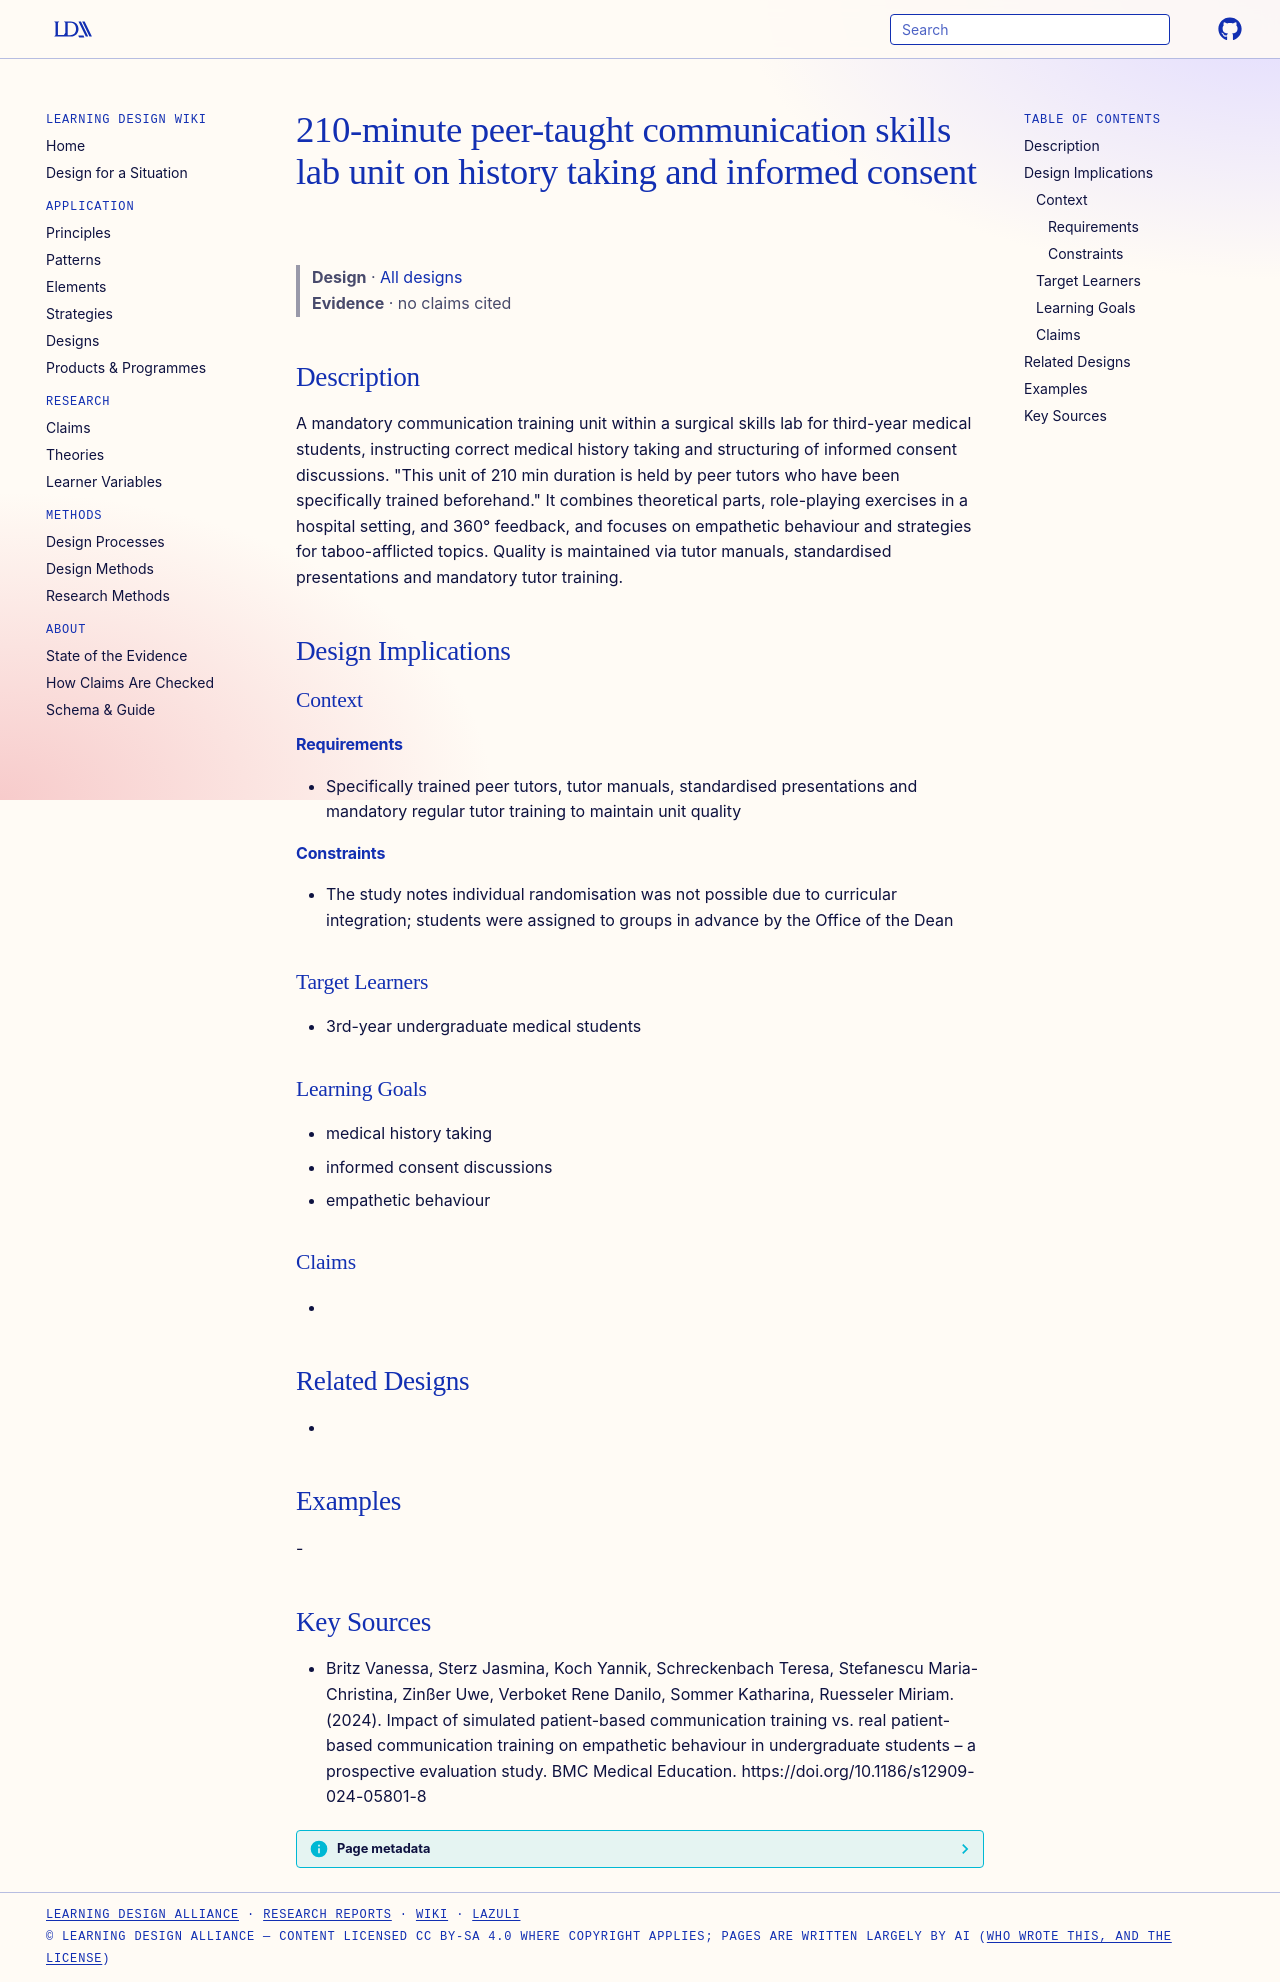

repository: Learning-Design-Alliance/learning-wiki · page: designs/210-min-communication-skills-lab-unit/index.html · generator: mkdocs

---
type: design
id: 210-min-communication-skills-lab-unit
title: 210-minute peer-taught communication skills lab unit on history taking and informed consent
description: A mandatory communication training unit within a surgical skills lab for third-year medical students, instructing correct medical history taking and structuring of informed consent discussions.
status: review
generated:
  by: "process:settle-candidates"
  at: 2026-11-07
sources:
  - id: britz-vanessa-2024
    resource: "https://doi.org/10.1186/s12909-024-05801-8"
    title: "Britz Vanessa, Sterz Jasmina, Koch Yannik, Schreckenbach Teresa, Stefanescu Maria-Christina, Zinßer Uwe, Verboket Rene Danilo, Sommer Katharina, Ruesseler Miriam. (2024). Impact of simulated patient-based communication training vs. real patient-based communication training on empathetic behaviour in undergraduate students – a prospective evaluation study. BMC Medical Education. https://doi.org/10.1186/s12909-024-05801-8"
    author: Britz Vanessa, Sterz Jasmina, Koch Yannik, Schreckenbach Teresa, Stefanescu Maria-Christina, Zinßer Uwe, Verboket Rene Danilo, Sommer Katharina, Ruesseler Miriam
---

# 210-minute peer-taught communication skills lab unit on history taking and informed consent

> **Design** · [All designs](index.md)
> **Evidence** · no claims cited

## Description
A mandatory communication training unit within a surgical skills lab for third-year medical students, instructing correct medical history taking and structuring of informed consent discussions. "This unit of 210 min duration is held by peer tutors who have been specifically trained beforehand." It combines theoretical parts, role-playing exercises in a hospital setting, and 360° feedback, and focuses on empathetic behaviour and strategies for taboo-afflicted topics. Quality is maintained via tutor manuals, standardised presentations and mandatory tutor training.

## Design Implications

### Context
#### Requirements
- Specifically trained peer tutors, tutor manuals, standardised presentations and mandatory regular tutor training to maintain unit quality
#### Constraints
- The study notes individual randomisation was not possible due to curricular integration; students were assigned to groups in advance by the Office of the Dean

### Target Learners
- 3rd-year undergraduate medical students

### Learning Goals
- medical history taking
- informed consent discussions
- empathetic behaviour

### Claims
- 

## Related Designs
- 

## Examples
-

## Key Sources
- Britz Vanessa, Sterz Jasmina, Koch Yannik, Schreckenbach Teresa, Stefanescu Maria-Christina, Zinßer Uwe, Verboket Rene Danilo, Sommer Katharina, Ruesseler Miriam. (2024). Impact of simulated patient-based communication training vs. real patient-based communication training on empathetic behaviour in undergraduate students – a prospective evaluation study. BMC Medical Education. https://doi.org/10.1186/s12909-024-05801-8
